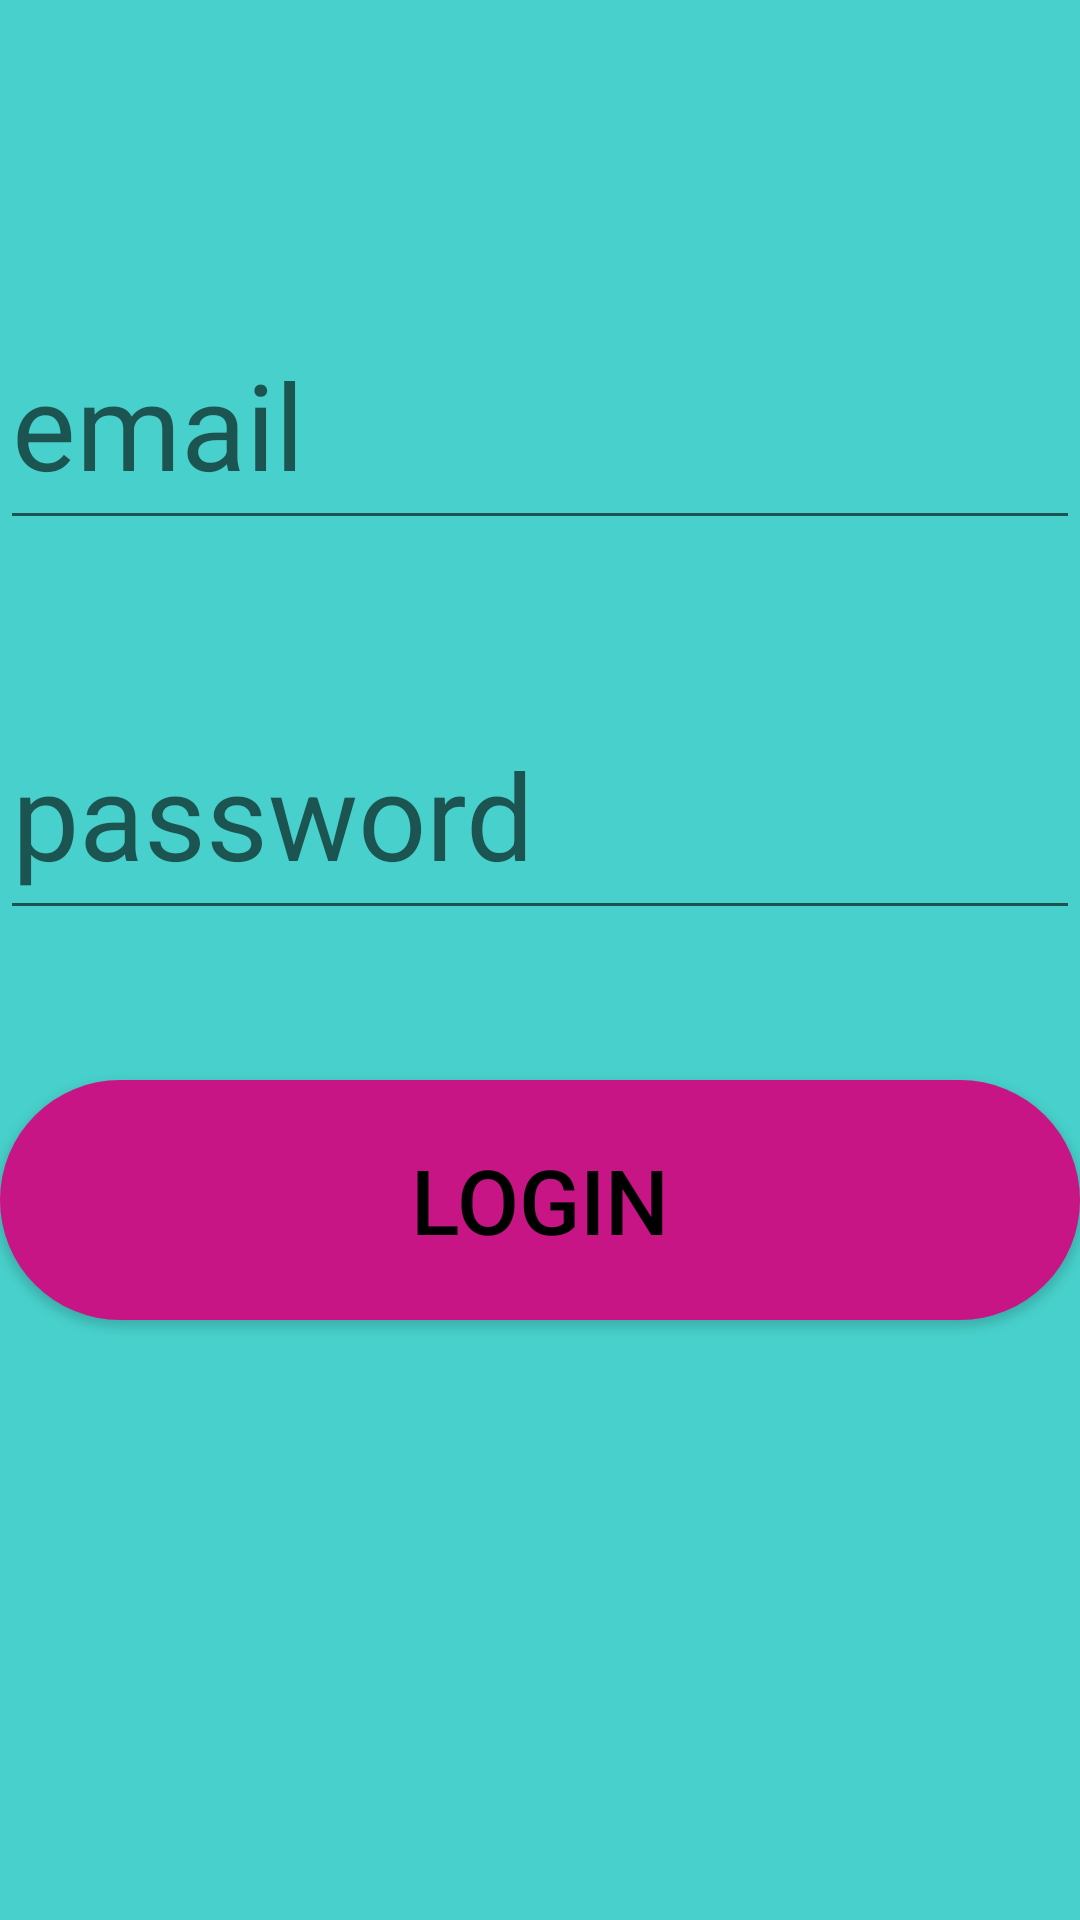

Here is an Android app screen rendered from its layout file. Give the layout XML and the strings, colors and styles it references.
<!-- AndroidManifest.xml: application theme Theme.BarApplication -->
<!-- res/layout/activity_login.xml -->
<?xml version="1.0" encoding="utf-8"?>
<LinearLayout xmlns:android="http://schemas.android.com/apk/res/android"
    xmlns:app="http://schemas.android.com/apk/res-auto"
    xmlns:tools="http://schemas.android.com/tools"
    android:layout_width="match_parent"
    android:layout_height="match_parent"
    android:orientation="vertical"
    android:background="@drawable/background_styles"
    tools:context=".LoginActivity">

    <LinearLayout
        android:layout_width="match_parent"
        android:layout_height="match_parent"
        android:orientation="vertical"
        android:layout_weight="1">


        <EditText
            android:id="@+id/emaillog"
            android:layout_width="match_parent"
            android:layout_height="80dp"
            android:layout_weight="0"
            android:layout_marginTop="100dp"
            android:hint="email"
            android:textSize="40sp"
            app:layout_constraintTop_toTopOf="parent" />

        <EditText
            android:id="@+id/passwordlog"
            android:layout_width="match_parent"
            android:layout_height="80dp"
            android:layout_weight="0"
            android:layout_marginTop="50dp"
            android:inputType="textPassword"
            android:hint="password"
            android:textSize="40sp"
            app:layout_constraintTop_toBottomOf="@+id/emaillog" />

        <Button
            android:id="@+id/loginlog"
            android:layout_width="match_parent"
            android:layout_height="80dp"
            android:layout_weight="0"
            android:layout_marginTop="50dp"
            android:text="login"
            android:background="@drawable/custom_button"
            android:textSize="30sp"
            app:layout_constraintTop_toBottomOf="@+id/passwordlog" />



    </LinearLayout>

</LinearLayout>
<!-- resources referenced by this layout -->
<resources>
  <!-- drawable background_styles (drawable) -->
  <?xml version="1.0" encoding="utf-8"?>
  <selector xmlns:android="http://schemas.android.com/apk/res/android">
  
      <item>
          <shape>
              <gradient
                  android:angle="270"
                  android:startColor="#48D1CC"
                  android:endColor="#48D1CC"
                  android:type="linear"/>
          </shape>
      </item>
  
  </selector>
  <!-- drawable custom_button (drawable) -->
  <?xml version="1.0" encoding="utf-8"?>
  <shape xmlns:android="http://schemas.android.com/apk/res/android" android:shape="rectangle">
  
      <gradient android:startColor="#C71585"
          android:endColor="#C71585"
          android:type="linear"/>
  
      <corners android:radius="50dp"/>
  
  </shape>
  <style name="Theme.BarApplication" parent="Theme.AppCompat.Light.DarkActionBar">
          
          <item name="colorPrimary">#2C9894</item>
          <item name="colorPrimaryVariant">#2C9894</item>
          <item name="colorOnPrimary">@color/black</item>
          <item name="titleTextColor">@color/white</item>
          
          <item name="colorSecondary">@color/teal_200</item>
          <item name="colorSecondaryVariant">@color/teal_700</item>
          <item name="colorOnSecondary">@color/black</item>
          
          <item name="android:statusBarColor" tools:targetApi="l">?attr/colorPrimaryVariant</item>
          <item name="android:textColor">@color/black</item>
      </style>
  <!-- not gathered from this repository: default colours our renderer supplied (Android Studio template values) -->
  <color name="teal_200">#FF03DAC5</color>
  <color name="teal_700">#FF018786</color>
  <color name="black">#FF000000</color>
  <color name="white">#FFFFFFFF</color>
</resources>
